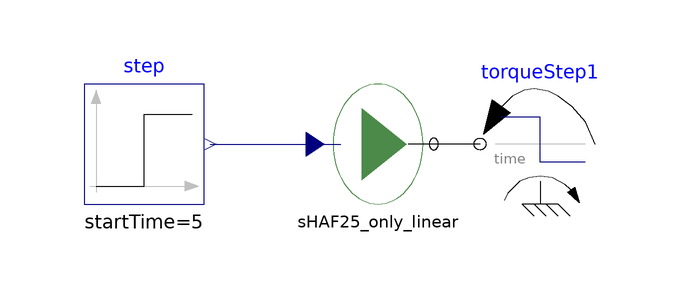

Above is the diagram view of the following Modelica model: its components placed by their Placement annotations and its connect equations drawn as lines.

model Unnamed
  SHAF25_component_scalable_linear sHAF25_only_linear
    annotation (Placement(transformation(extent={{-6,-10},{12,10}})));
  Modelica.Mechanics.Rotational.Sources.TorqueStep torqueStep1(
    stepTorque=-125000.01,
    offsetTorque=0,
    startTime=5)
    annotation (Placement(transformation(extent={{40,-10},{20,10}})));
  Modelica.Blocks.Sources.Step step(height=125000, startTime=5)
    annotation (Placement(transformation(extent={{-46,-10},{-26,10}})));
equation
  connect(torqueStep1.flange, sHAF25_only_linear.flange_b1)
    annotation (Line(points={{20,0},{8,0}}, color={0,0,0}));
  connect(step.y, sHAF25_only_linear.small_torque)
    annotation (Line(points={{-25,0},{-3.2,0}}, color={0,0,127}));
  annotation (
    Icon(coordinateSystem(preserveAspectRatio=false)),
    Diagram(coordinateSystem(preserveAspectRatio=false)),
    experiment(
      StopTime=11,
      Interval=0.001,
      __Dymola_Algorithm="Dassl"));
end Unnamed;